5-way image classification set "Fruit-Image-Recognition" from GitHub (DuyToanIT/Fruit-Image-Recognition); label vocabulary: ambarella, carrot, grape, mangosteen, persimmon.

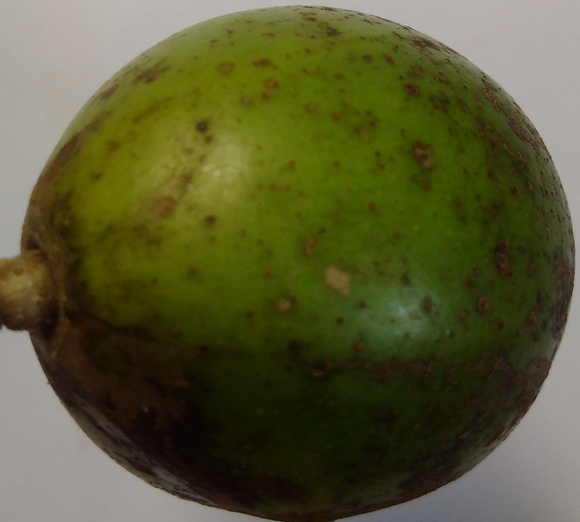
Label: ambarella

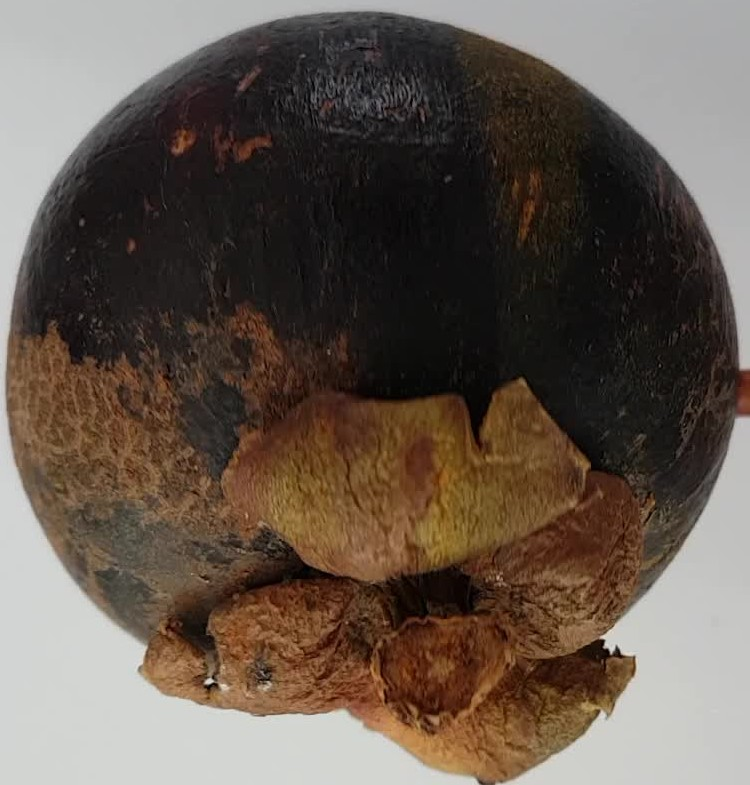
Label: mangosteen

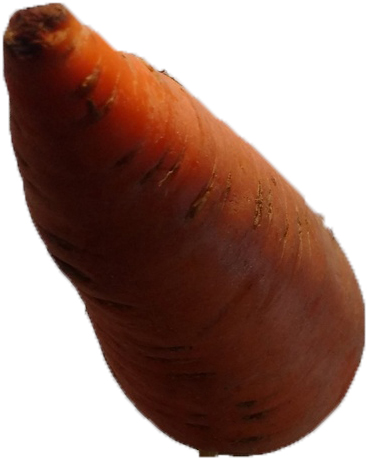
Label: carrot

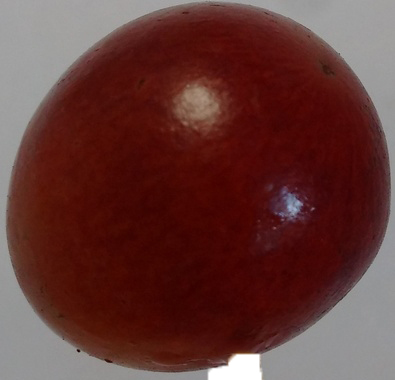
Label: grape

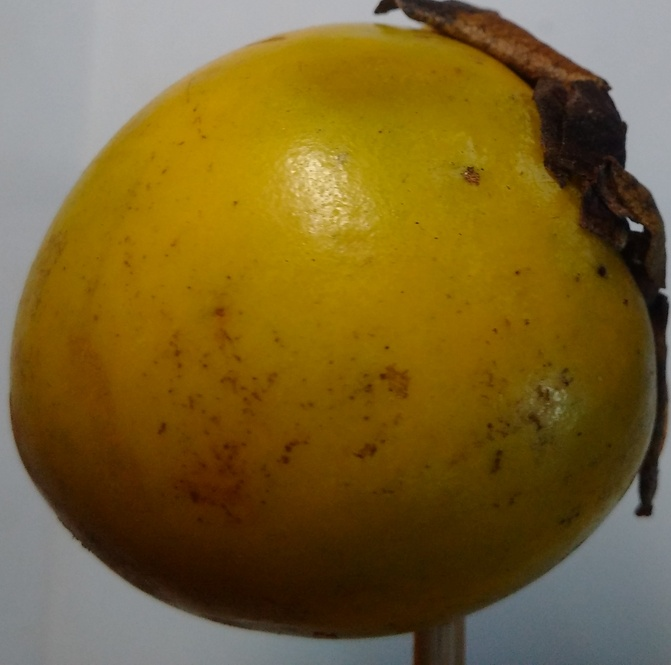
Label: persimmon

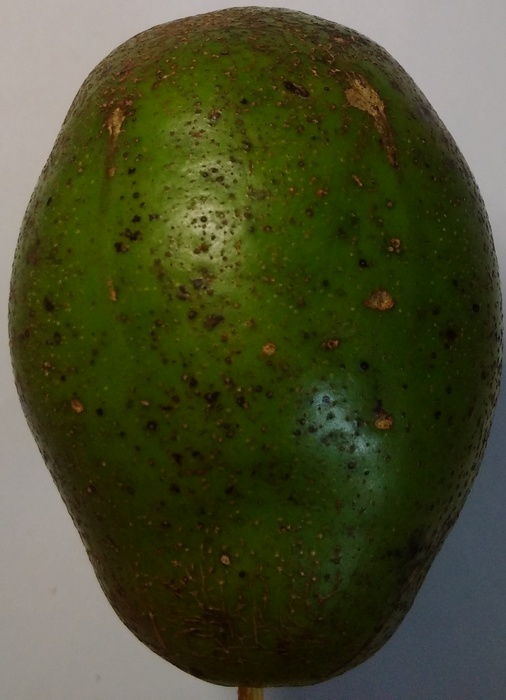
Label: ambarella
